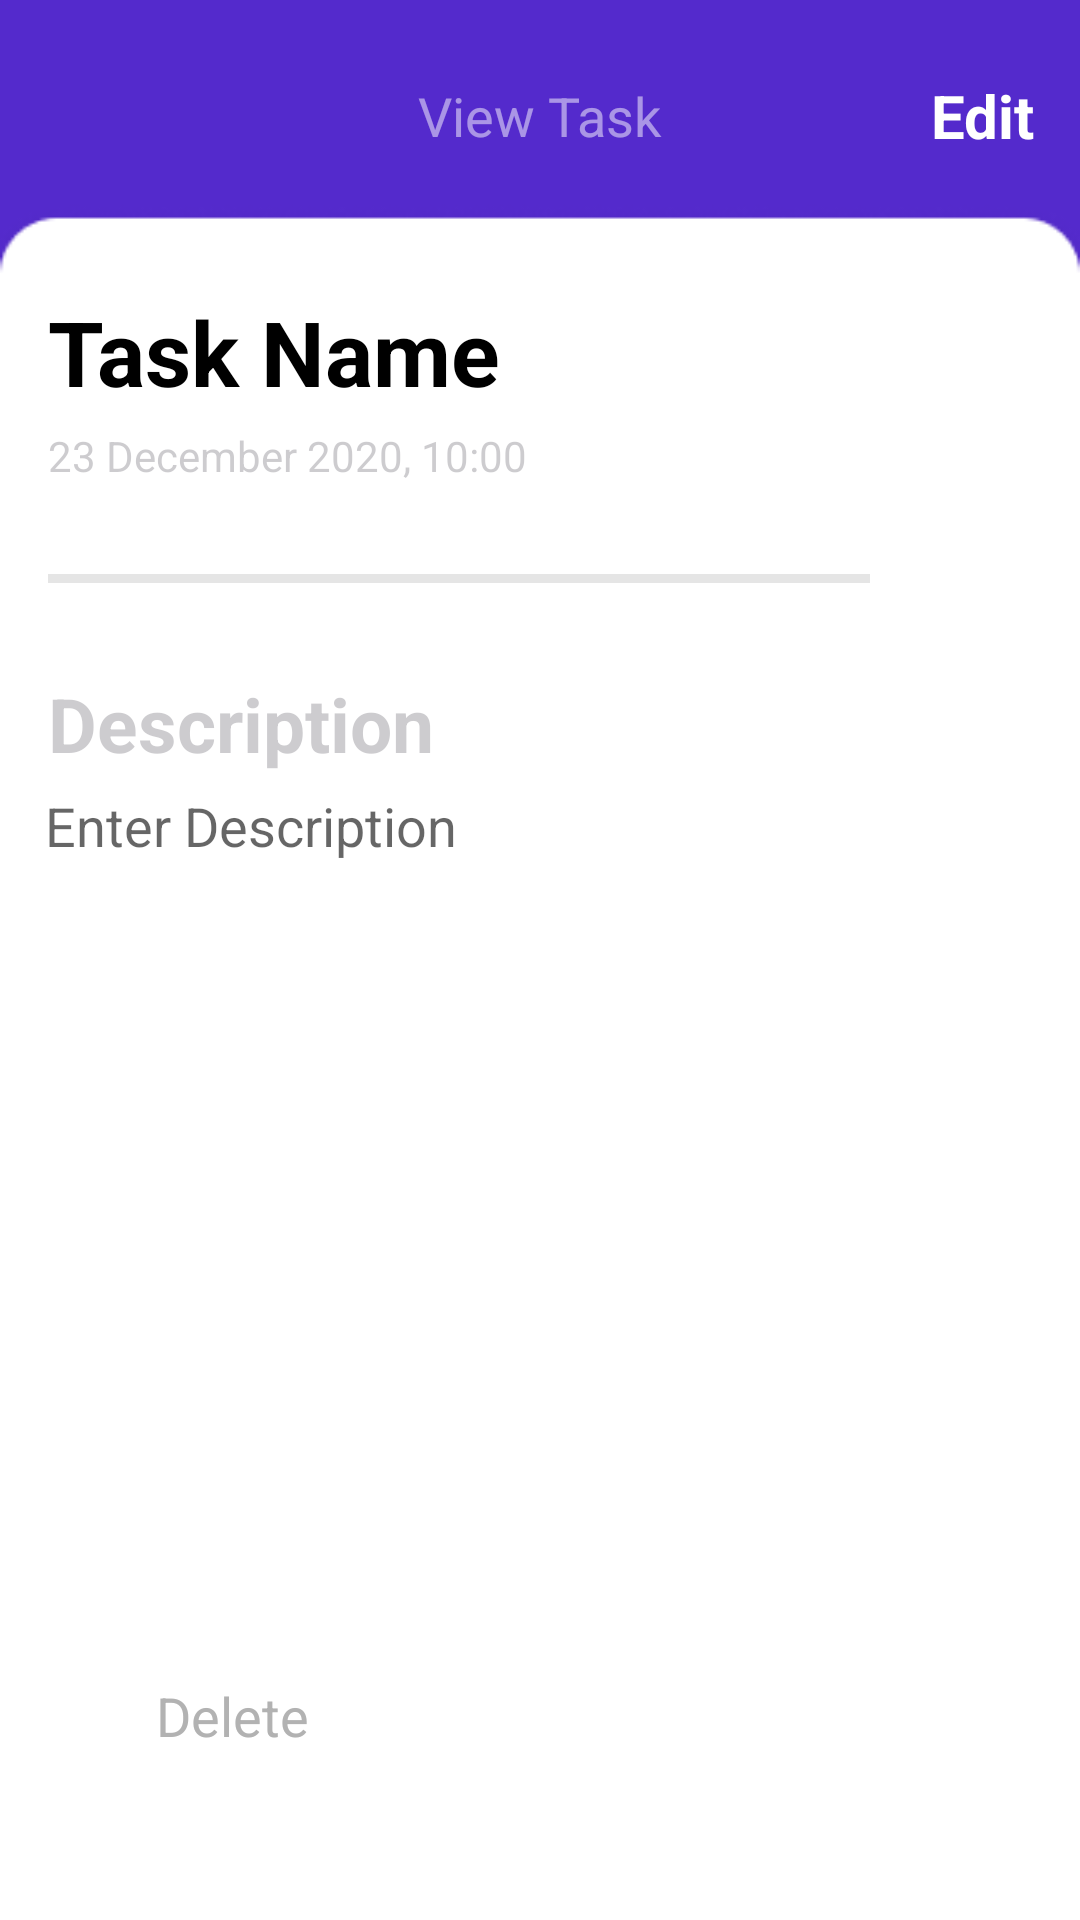

This screen was rendered from an Android layout file. Write that file and the resources it references.
<!-- AndroidManifest.xml: application theme AppTheme -->
<!-- res/layout/activity_view_task.xml -->
<?xml version="1.0" encoding="utf-8"?>
<RelativeLayout xmlns:android="http://schemas.android.com/apk/res/android"
    xmlns:tools="http://schemas.android.com/tools"
    xmlns:app="http://schemas.android.com/apk/res-auto"
    android:layout_width="match_parent"
    android:layout_height="match_parent"
    android:background="#542ACC"
    tools:context=".ViewTaskActivity">

    <RelativeLayout
        android:id="@+id/relativelayout3"
        android:layout_width="match_parent"
        android:layout_height="wrap_content"
        android:layout_alignParentLeft="true"
        android:layout_alignParentTop="true"
        android:layout_alignParentRight="true"
        android:layout_marginTop="10dp"
        android:padding="15dp">

        <TextView
            android:id="@+id/textview_edit"
            android:layout_width="wrap_content"
            android:layout_height="wrap_content"
            android:layout_alignParentRight="true"
            android:layout_centerVertical="true"
            android:text="Edit"
            android:textColor="#FFFF"
            android:textSize="20sp"
            android:textStyle="bold" />

        <TextView
            android:layout_width="wrap_content"
            android:layout_height="wrap_content"
            android:layout_centerInParent="true"
            android:text="View Task"
            android:textColor="#80FFFFFF"
            android:textSize="18sp" />

        <TextView
            android:id="@+id/back_viewTask"
            android:layout_width="wrap_content"
            android:layout_height="wrap_content"
            android:layout_alignParentLeft="true"
            android:layout_centerVertical="true"
            android:background="@drawable/ic_baseline_arrow_back_ios_24" />

    </RelativeLayout>

    <RelativeLayout
        android:layout_width="match_parent"
        android:layout_height="wrap_content"
        android:layout_below="@+id/relativelayout3"
        android:layout_alignParentLeft="true"
        android:layout_alignParentRight="true"
        android:layout_alignParentBottom="true"
        android:background="@drawable/rectangle_2">

        <TextView
            android:id="@+id/dets_taskName"
            android:layout_width="wrap_content"
            android:layout_height="wrap_content"
            android:layout_alignParentLeft="true"
            android:layout_alignParentTop="true"
            android:layout_marginLeft="16dp"
            android:layout_marginTop="30dp"
            android:text="Task Name"
            android:textColor="#000000"
            android:textSize="30sp"
            android:textStyle="bold" />

        <TextView
            android:id="@+id/dateAdded"
            android:layout_width="wrap_content"
            android:layout_height="wrap_content"
            android:layout_below="@+id/dets_taskName"
            android:layout_alignParentLeft="true"
            android:layout_marginLeft="16dp"
            android:layout_marginTop="5dp"
            android:text="23 December 2020, 10:00"
            android:textColor="#4D5A5760" />

        <View
            android:id="@+id/view_rec"
            android:layout_width="wrap_content"
            android:layout_height="3dp"
            android:layout_below="@+id/dateAdded"
            android:layout_alignParentLeft="true"
            android:layout_alignParentRight="true"
            android:layout_marginLeft="16dp"
            android:layout_marginTop="30dp"
            android:layout_marginRight="70dp"
            android:background="@drawable/rectangle_3" />

        <TextView
            android:id="@+id/description"
            android:layout_width="wrap_content"
            android:layout_height="wrap_content"
            android:layout_below="@+id/view_rec"
            android:layout_alignParentLeft="true"
            android:layout_marginLeft="16dp"
            android:layout_marginTop="30dp"
            android:text="Description"
            android:textColor="#4D5A5760"
            android:textSize="25sp"
            android:textStyle="bold" />


        <EditText
            style="@style/Widget.AppCompat.AutoCompleteTextView"
            android:id="@+id/dets_description"
            android:background="@null"
            android:gravity="start|top"
            android:hint="Enter Description"
            android:layout_width="match_parent"
            android:layout_height="wrap_content"
            android:layout_below="@+id/description"
            android:layout_alignParentLeft="true"
            android:layout_alignParentRight="true"
            android:layout_alignParentBottom="true"
            android:layout_marginLeft="15dp"
            android:layout_marginTop="5dp"
            android:layout_marginRight="40dp"
            android:layout_marginBottom="90dp"
            android:textColor="#99000000"
            android:inputType="textMultiLine" />

        <TextView
            android:layout_width="wrap_content"
            android:layout_height="wrap_content"
            android:layout_alignParentLeft="true"
            android:layout_alignParentBottom="true"
            android:layout_marginLeft="52dp"
            android:layout_marginBottom="56dp"
            android:text="Delete"
            android:textColor="#B2B2B2"
            android:textSize="18sp" />

    </RelativeLayout>

</RelativeLayout>
<!-- resources referenced by this layout -->
<resources>
  <!-- drawable rectangle_2: png bitmap (drawable, 3787 bytes) -->
  <!-- drawable rectangle_3: png bitmap (drawable, 135 bytes) -->
  <style name="AppTheme" parent="Theme.AppCompat.Light.NoActionBar">
          
          <item name="android:windowFullscreen">true</item>
          <item name="colorPrimary">@color/colorPrimary</item>
          <item name="colorPrimaryDark">@color/colorPrimaryDark</item>
          <item name="colorAccent">@color/colorAccent</item>
      </style>
  <!-- not gathered from this repository: default colours our renderer supplied (Android Studio template values) -->
  <color name="colorPrimary">#FF6200EE</color>
  <color name="colorPrimaryDark">#FF3700B3</color>
  <color name="colorAccent">#FF03DAC5</color>
</resources>
